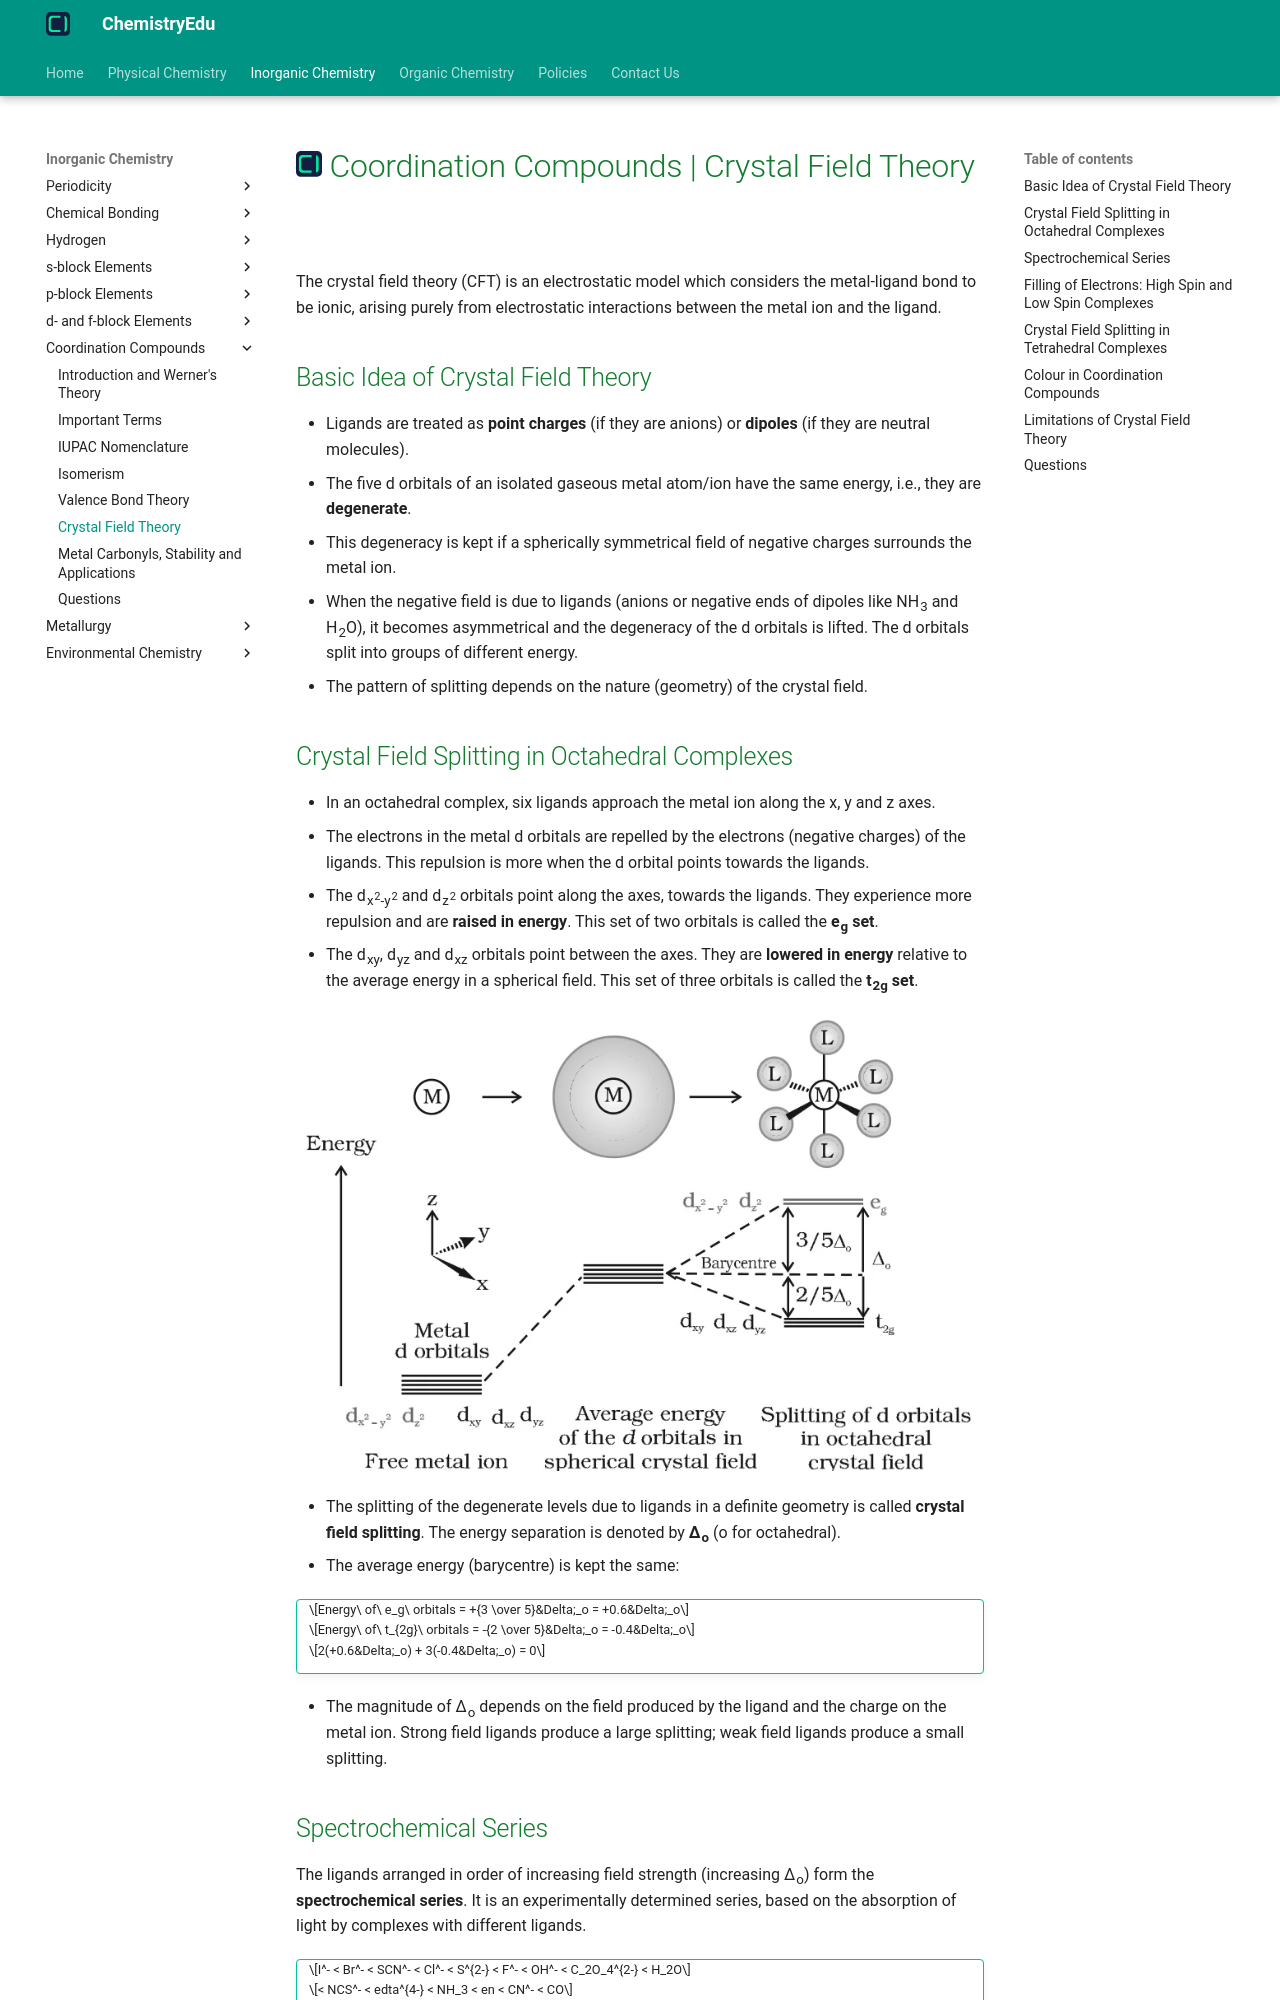

repository: KingChampion36/chemistryedu · page: inorganic-chemistry/coordination-compounds/crystal-field-theory/index.html · generator: mkdocs

---
title: Coordination Compounds | Crystal Field Theory
description: The crystal field theory (CFT) is an electrostatic model which considers the metal-ligand bond to be ionic, arising purely from electrostatic interactions between the metal ion and the ligand.
---

# [![ChemistryEdu Logo](../../images/favicon.svg){ align=left, width=3.8% }](../../index.md)  Coordination Compounds | Crystal Field Theory

The crystal field theory (CFT) is an electrostatic model which considers the metal-ligand bond to be ionic, arising purely from electrostatic interactions between the metal ion and the ligand.

## Basic Idea of Crystal Field Theory

* Ligands are treated as **point charges** (if they are anions) or **dipoles** (if they are neutral molecules).
* The five d orbitals of an isolated gaseous metal atom/ion have the same energy, i.e., they are **degenerate**.
* This degeneracy is kept if a spherically symmetrical field of negative charges surrounds the metal ion.
* When the negative field is due to ligands (anions or negative ends of dipoles like NH<sub>3</sub> and H<sub>2</sub>O), it becomes asymmetrical and the degeneracy of the d orbitals is lifted. The d orbitals split into groups of different energy.
* The pattern of splitting depends on the nature (geometry) of the crystal field.

## Crystal Field Splitting in Octahedral Complexes

* In an octahedral complex, six ligands approach the metal ion along the x, y and z axes.
* The electrons in the metal d orbitals are repelled by the electrons (negative charges) of the ligands. This repulsion is more when the d orbital points towards the ligands.
* The d<sub>x<sup>2</sup>-y<sup>2</sup></sub> and d<sub>z<sup>2</sup></sub> orbitals point along the axes, towards the ligands. They experience more repulsion and are **raised in energy**. This set of two orbitals is called the **e<sub>g</sub> set**.
* The d<sub>xy</sub>, d<sub>yz</sub> and d<sub>xz</sub> orbitals point between the axes. They are **lowered in energy** relative to the average energy in a spherical field. This set of three orbitals is called the **t<sub>2g</sub> set**.

![d orbital splitting in an octahedral crystal field](images/octahedral-splitting.webp){loading=lazy}

* The splitting of the degenerate levels due to ligands in a definite geometry is called **crystal field splitting**. The energy separation is denoted by **&Delta;<sub>o</sub>** (o for octahedral).
* The average energy (barycentre) is kept the same:

!!! tip ""

    $$Energy\ of\ e_g\ orbitals = +{3 \over 5}&Delta;_o = +0.6&Delta;_o$$

    $$Energy\ of\ t_{2g}\ orbitals = -{2 \over 5}&Delta;_o = -0.4&Delta;_o$$

    $$2(+0.6&Delta;_o) + 3(-0.4&Delta;_o) = 0$$

* The magnitude of &Delta;<sub>o</sub> depends on the field produced by the ligand and the charge on the metal ion. Strong field ligands produce a large splitting; weak field ligands produce a small splitting.

## Spectrochemical Series

The ligands arranged in order of increasing field strength (increasing &Delta;<sub>o</sub>) form the **spectrochemical series**. It is an experimentally determined series, based on the absorption of light by complexes with different ligands.

!!! tip ""

    $$I^- < Br^- < SCN^- < Cl^- < S^{2-} < F^- < OH^- < C_2O_4^{2-} < H_2O$$

    $$< NCS^- < edta^{4-} < NH_3 < en < CN^- < CO$$

* Ligands at the left end (I<sup>-</sup>, Br<sup>-</sup>, Cl<sup>-</sup>, F<sup>-</sup>) are **weak field ligands**.
* Ligands at the right end (en, CN<sup>-</sup>, CO) are **strong field ligands**.
